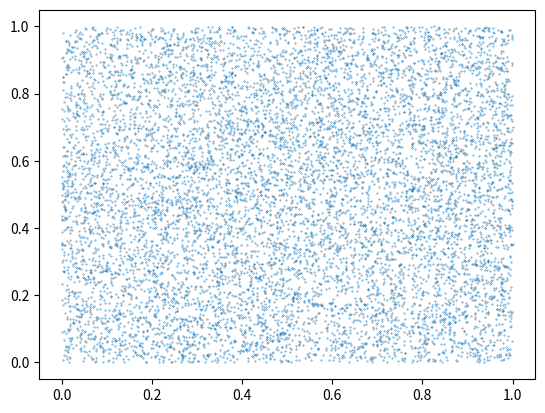

The script that saved this image:
import random

from matplotlib import pyplot as plt

size = 10000
x = [random.random() for i in range(size)]
y = [random.random() for i in range(size)]
plt.figure(dpi=300)
plt.scatter(x, y, s=0.1)
plt.show()
